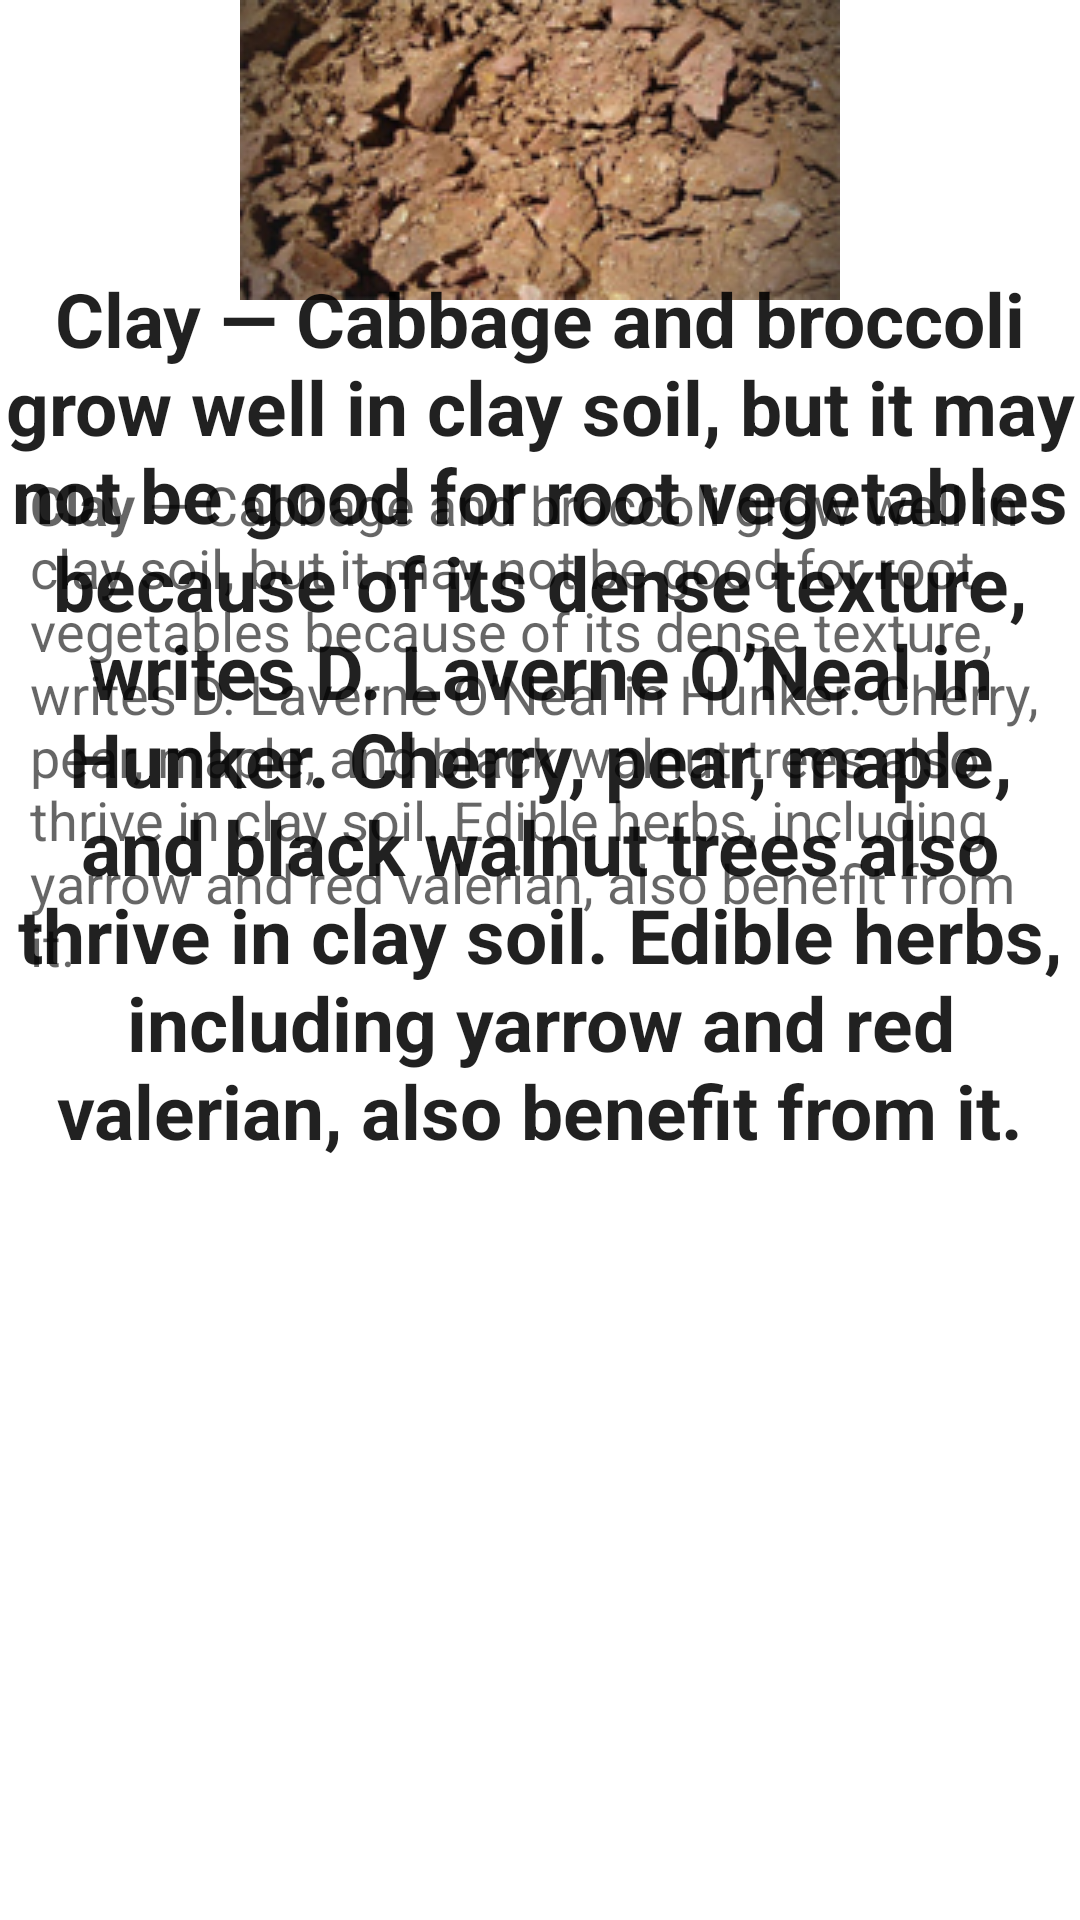

Write the Android layout XML for this screen, with the resource values it uses.
<!-- AndroidManifest.xml: application theme Theme.KrushiSarthi -->
<!-- res/layout/activity_claysoil.xml -->
<?xml version="1.0" encoding="utf-8"?>
<RelativeLayout xmlns:android="http://schemas.android.com/apk/res/android"
    xmlns:app="http://schemas.android.com/apk/res-auto"
    xmlns:tools="http://schemas.android.com/tools"
    android:layout_width="match_parent"
    android:layout_height="match_parent"
    tools:context=".claysoil">

    <ImageView
        android:id="@+id/imageView2"
        android:layout_width="match_parent"
        android:layout_height="wrap_content"
        app:srcCompat="@drawable/claysoil" />
    <TextView
        android:id="@+id/textView1"
        android:layout_width="match_parent"
        android:layout_height="wrap_content"
        android:textAppearance="?android:attr/textAppearanceLarge"
        android:text="@string/clay"
        android:textColor="@color/backgroundcolor"
        android:textStyle="bold"
        android:textSize="25sp"
        android:gravity="center"
        android:layout_marginTop="60dp"/>

    <ScrollView
        android:layout_width="wrap_content"
        android:layout_height="wrap_content"
        android:layout_marginTop="5dp"
        android:padding="10dp"
        android:layout_below="@id/imageView2">

        <LinearLayout
            android:layout_width="wrap_content"
            android:layout_height="wrap_content">



            <TextView
                android:id="@+id/textView2"
                android:layout_marginTop="20dp"
                android:layout_width="wrap_content"
                android:layout_height="wrap_content"
                android:textAppearance="?android:attr/textAppearanceMedium"
                android:text="@string/clay"
                />
        </LinearLayout>
    </ScrollView>

</RelativeLayout>
<!-- resources referenced by this layout -->
<resources>
  <!-- drawable claysoil: jpg bitmap (drawable-v24, 47010 bytes) -->
  <string name="clay">
          \n<b>Clay</b> — Cabbage and broccoli grow well in clay soil, but it may not be good for root vegetables because of its dense texture, writes D. Laverne O’Neal in Hunker. Cherry, pear, maple, and black walnut trees also thrive in clay soil. Edible herbs, including yarrow and red valerian, also benefit from it.
      </string>
  <style name="Theme.KrushiSarthi" parent="Theme.MaterialComponents.DayNight.NoActionBar">
          
          <item name="colorPrimary">@color/purple_500</item>
          <item name="colorPrimaryVariant">@color/purple_700</item>
          <item name="colorOnPrimary">@color/white</item>
          
          <item name="colorSecondary">@color/teal_200</item>
          <item name="colorSecondaryVariant">@color/teal_700</item>
          <item name="colorOnSecondary">@color/black</item>
          
          <item name="android:statusBarColor" tools:targetApi="21">?attr/colorPrimaryVariant</item>
          
      </style>
  <!-- not gathered from this repository: default colours our renderer supplied (Android Studio template values) -->
  <color name="purple_500">#FF6200EE</color>
  <color name="purple_700">#FF3700B3</color>
  <color name="teal_200">#FF03DAC5</color>
  <color name="teal_700">#FF018786</color>
  <color name="black">#FF000000</color>
  <color name="white">#FFFFFFFF</color>
</resources>
